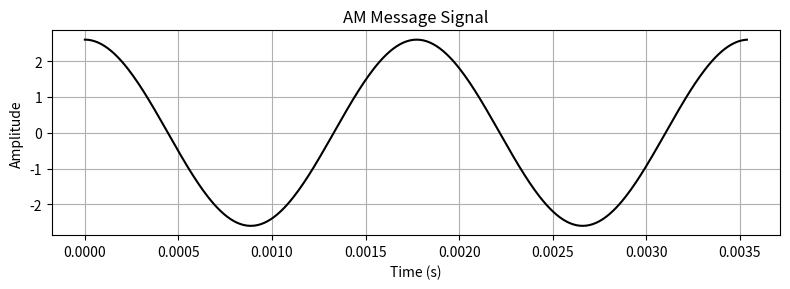
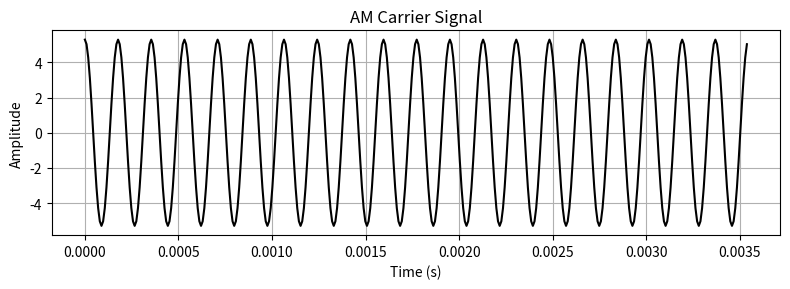
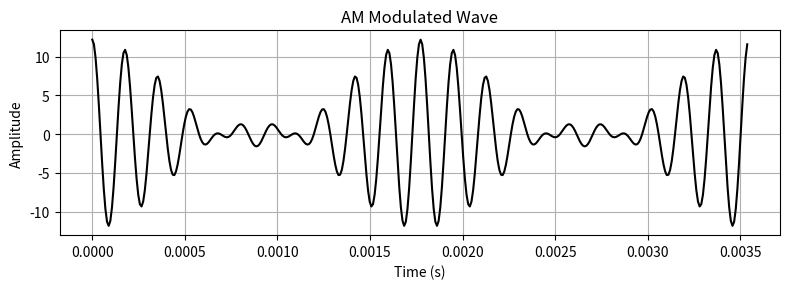
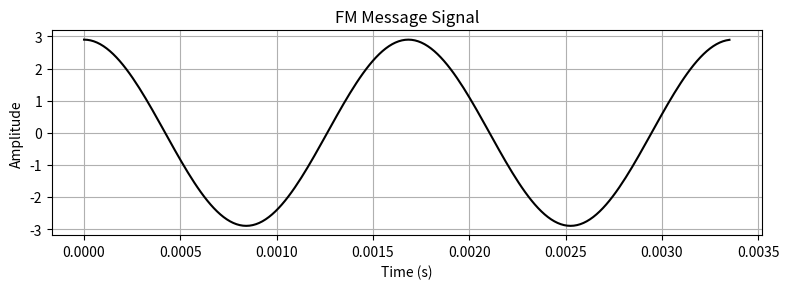
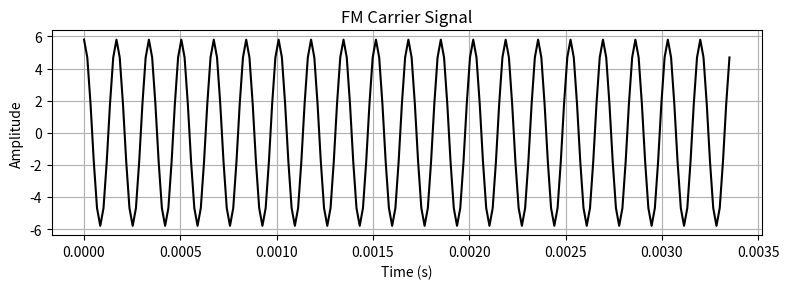
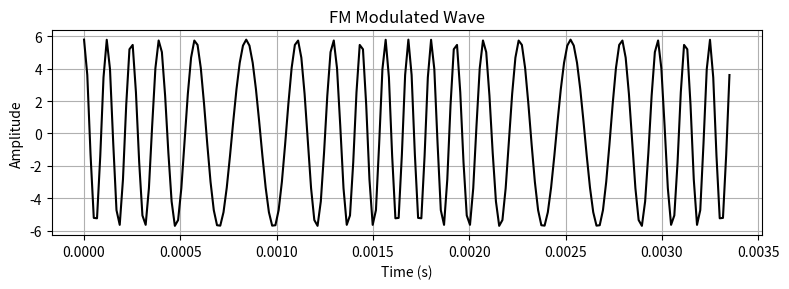
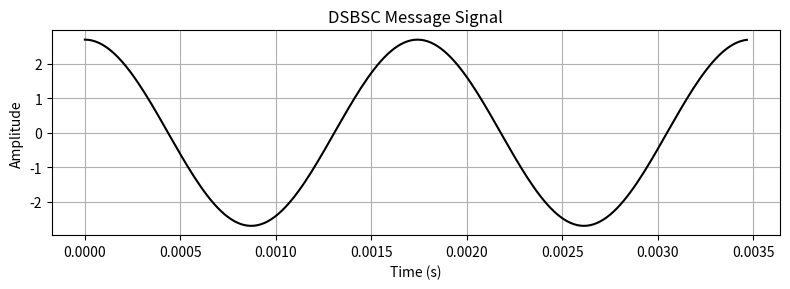
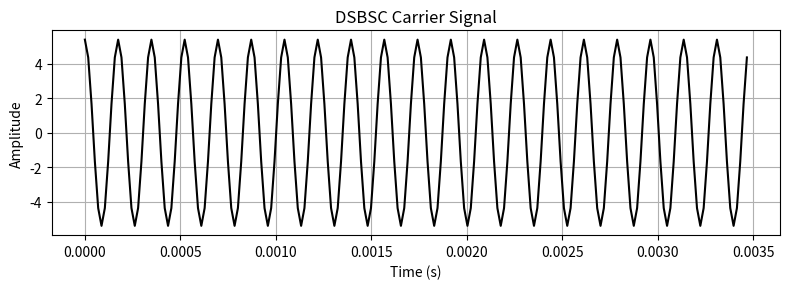
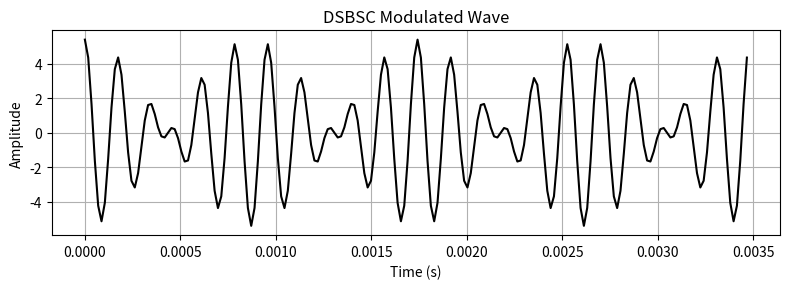
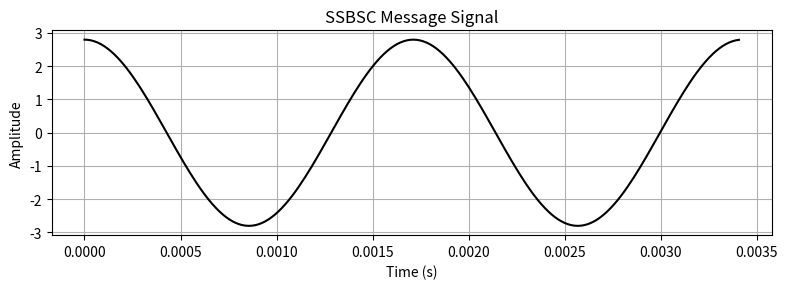
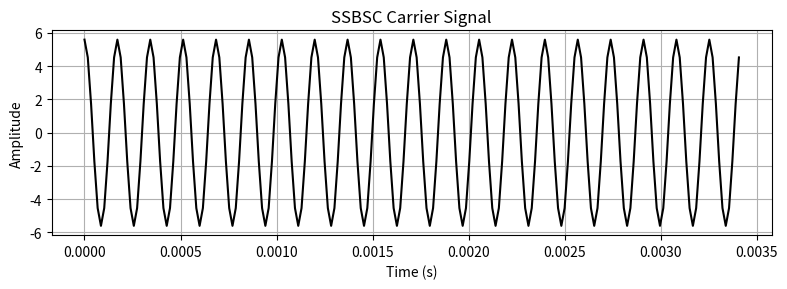
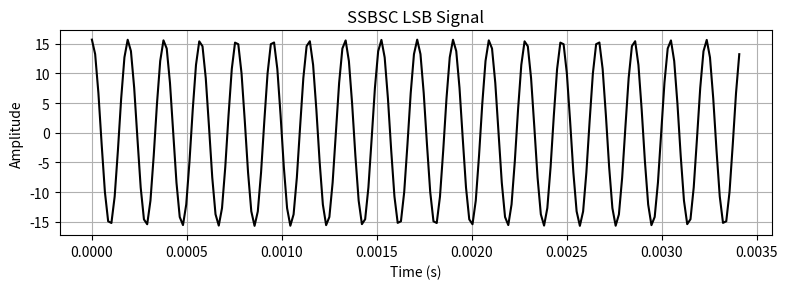
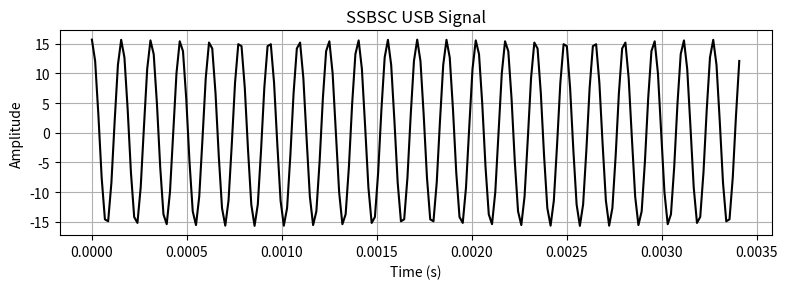

The script that saved these images, in order:
import numpy as np
import matplotlib.pyplot as plt

def save_plot_with_labels(t, signal, filename, ylabel, title, figsize=(8,3)):
    plt.figure(figsize=figsize)
    plt.plot(t, signal, color='black')
    plt.xlabel("Time (s)")
    plt.ylabel(ylabel)
    plt.title(title)
    plt.grid(True)
    plt.tight_layout()
    plt.savefig(filename)
    plt.close()

Am, Ac, fm, fc, ka = 2.6, 5.3, 564, 5640, 0.5
fs_am = int(20 * fc)
t = np.arange(0, 2/fm, 1/fs_am)
m_t = Am * np.cos(2 * np.pi * fm * t)
c_t = Ac * np.cos(2 * np.pi * fc * t)
am_t = Ac * (1 + ka * m_t) * np.cos(2 * np.pi * fc * t)
save_plot_with_labels(t, m_t, "am_message.png", "Amplitude", "AM Message Signal")
save_plot_with_labels(t, c_t, "am_carrier.png", "Amplitude", "AM Carrier Signal")
save_plot_with_labels(t, am_t, "am_modulated.png", "Amplitude", "AM Modulated Wave")

Am, Ac, fm, fc, B, fs = 2.9, 5.8, 594, 5940, 4.3, 59400
t = np.arange(0, 2/fm, 1/fs)
m = Am * np.cos(2 * np.pi * fm * t)
c = Ac * np.cos(2 * np.pi * fc * t)
Efm = Ac * np.cos(2 * np.pi * fc * t + B * np.sin(2 * np.pi * fm * t))
save_plot_with_labels(t, m, "fm_message.png", "Amplitude", "FM Message Signal")
save_plot_with_labels(t, c, "fm_carrier.png", "Amplitude", "FM Carrier Signal")
save_plot_with_labels(t, Efm, "fm_modulated.png", "Amplitude", "FM Modulated Wave")

Am, Ac, fm, fc, fs = 2.7, 5.4, 574, 5740, 57400
t = np.arange(0, 2/fm, 1/fs)
m = Am * np.cos(2 * np.pi * fm * t)
c = Ac * np.cos(2 * np.pi * fc * t)
s1 = (Ac + m) * np.cos(2 * np.pi * fc * t)
s2 = (Ac - m) * np.cos(2 * np.pi * fc * t)
dsbsc = s1 - s2
save_plot_with_labels(t, m, "dsbsc_message.png", "Amplitude", "DSBSC Message Signal")
save_plot_with_labels(t, c, "dsbsc_carrier.png", "Amplitude", "DSBSC Carrier Signal")
save_plot_with_labels(t, dsbsc, "dsbsc_modulated.png", "Amplitude", "DSBSC Modulated Wave")

Am, Ac, fm, fc, fs = 2.8, 5.6, 584, 5840, 58400
t = np.arange(0, 2/fm, 1/fs)
m1 = Am * np.cos(2 * np.pi * fm * t)
c1 = Ac * np.cos(2 * np.pi * fc * t)
s1 = c1 * m1
m2 = Am * np.cos(1.57 - (2 * np.pi * fm * t))
c2 = Ac * np.cos(1.57 - (2 * np.pi * fc * t))
s2 = c2 * m2
lsb = s1 + s2
usb = s1 - s2
save_plot_with_labels(t, m1, "ssbsc_message.png", "Amplitude", "SSBSC Message Signal")
save_plot_with_labels(t, c1, "ssbsc_carrier.png", "Amplitude", "SSBSC Carrier Signal")
save_plot_with_labels(t, lsb, "ssbsc_lsb.png", "Amplitude", "SSBSC LSB Signal")
save_plot_with_labels(t, usb, "ssbsc_usb.png", "Amplitude", "SSBSC USB Signal")
